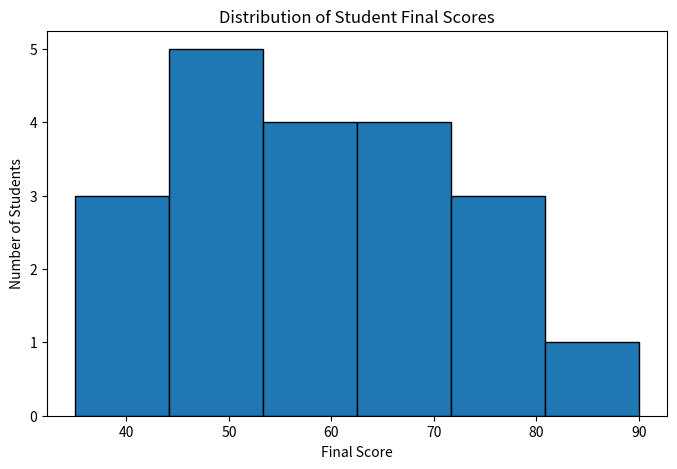
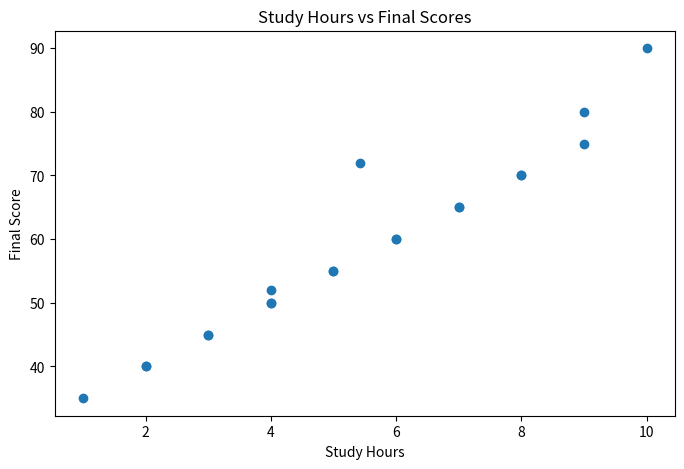
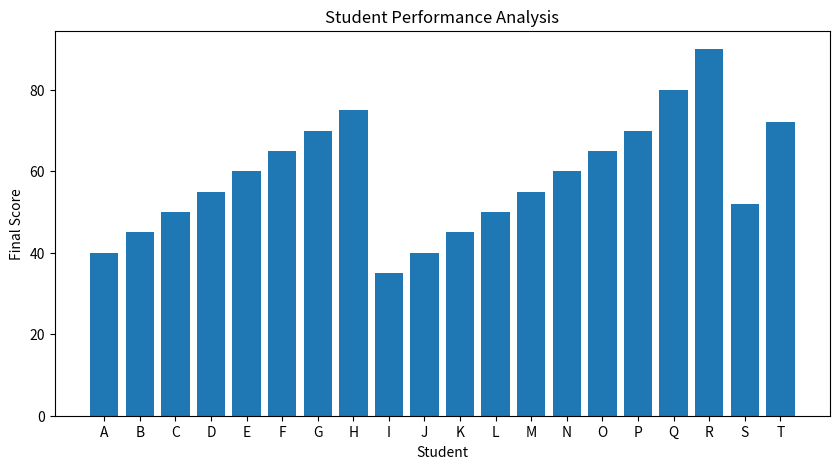
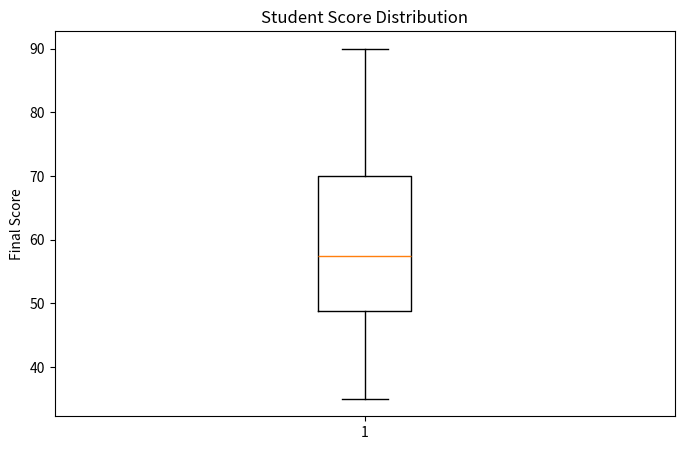
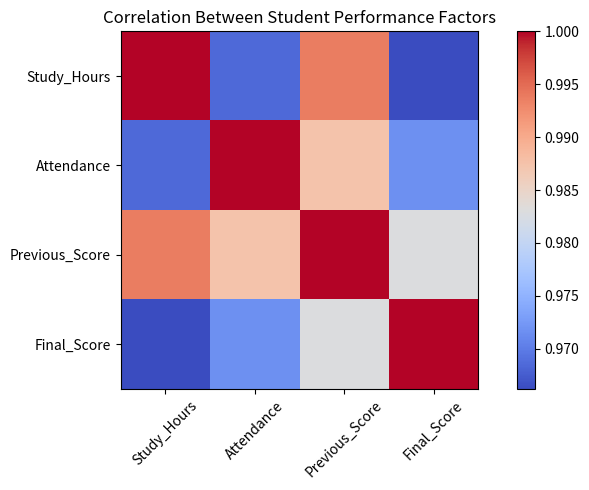

Generate these figures, in order, with matplotlib:
import pandas as pd
import numpy as np
import matplotlib.pyplot as plt

# Creating a sample student dataset
data = {
    "Student": ["A", "B", "C", "D", "E", "F", "G", "H", "I", "J",
                "K", "L", "M", "N", "O", "P", "Q", "R", "S", "T"],

    "Study_Hours": [2, 3, 4, 5, 6, 7, 8, 9, 1, 2,
                    3, 4, 5, 6, 7, 8, 9, 10, 4, np.nan],

    "Attendance": [60, 65, 70, 75, 80, 85, 90, 95, 50, 55,
                   65, 70, 75, 80, 85, 90, 95, 98, np.nan, 88],

    "Previous_Score": [45, 50, 55, 60, 65, 70, 75, 80, 40, 45,
                       50, 55, 60, 65, 70, 75, 80, 85, 58, 68],

    "Final_Score": [40, 45, 50, 55, 60, 65, 70, 75, 35, 40,
                    45, 50, 55, 60, 65, 70, 80, 90, 52, 72]
}

df = pd.DataFrame(data)

# Displaying the student data
print("Student Dataset:")
print(df)

# Checking the dataset details
print("\nDataset Shape:")
print(df.shape)

print("\nDataset Information:")
df.info()

print("\nStatistical Summary:")
print(df.describe())

# Checking missing values
print("\nMissing Values:")
print(df.isnull().sum())

# Checking duplicate records
print("\nDuplicate Records:")
print(df.duplicated().sum())

# Removing duplicate records
df = df.drop_duplicates()

# Replacing missing values with the average value
columns = ["Study_Hours", "Attendance",
           "Previous_Score", "Final_Score"]

df[columns] = df[columns].fillna(df[columns].mean())

print("\nCleaned Student Dataset:")
print(df)

# Performing basic statistical analysis
print("\nAverage Study Hours:")
print(round(df["Study_Hours"].mean(), 2))

print("\nAverage Final Score:")
print(round(df["Final_Score"].mean(), 2))

print("\nHighest Final Score:")
print(df["Final_Score"].max())

print("\nLowest Final Score:")
print(df["Final_Score"].min())

# Creating a histogram to show score distribution
plt.figure(figsize=(8, 5))
plt.hist(df["Final_Score"], bins=6, edgecolor="black")
plt.title("Distribution of Student Final Scores")
plt.xlabel("Final Score")
plt.ylabel("Number of Students")
plt.show()

# Comparing study hours and final scores
plt.figure(figsize=(8, 5))
plt.scatter(df["Study_Hours"], df["Final_Score"])
plt.title("Study Hours vs Final Scores")
plt.xlabel("Study Hours")
plt.ylabel("Final Score")
plt.show()

# Showing marks scored by each student
plt.figure(figsize=(10, 5))
plt.bar(df["Student"], df["Final_Score"])
plt.title("Student Performance Analysis")
plt.xlabel("Student")
plt.ylabel("Final Score")
plt.show()

# Understanding score distribution using box plot
plt.figure(figsize=(8, 5))
plt.boxplot(df["Final_Score"])
plt.title("Student Score Distribution")
plt.ylabel("Final Score")
plt.show()

# Finding relationships between numerical columns
correlation = df[columns].corr()

plt.figure(figsize=(8, 5))
plt.imshow(correlation, cmap="coolwarm")
plt.colorbar()

plt.xticks(range(len(columns)), columns, rotation=45)
plt.yticks(range(len(columns)), columns)

plt.title("Correlation Between Student Performance Factors")
plt.tight_layout()
plt.show()

# Printing important findings from the dataset
print("\nImportant Observations:")

print("1. Average study hours:",
      round(df["Study_Hours"].mean(), 2))

print("2. Average final score:",
      round(df["Final_Score"].mean(), 2))

print("3. Highest score obtained:",
      df["Final_Score"].max())

print("4. Lowest score obtained:",
      df["Final_Score"].min())

study_correlation = df["Study_Hours"].corr(df["Final_Score"])

print("5. Relationship between study hours and final scores:",
      round(study_correlation, 2))

# Saving the cleaned data into a CSV file
df.to_csv("cleaned_student_data.csv", index=False)

print("\nCleaned dataset saved successfully.")
print("Exploratory Data Analysis completed successfully!")
